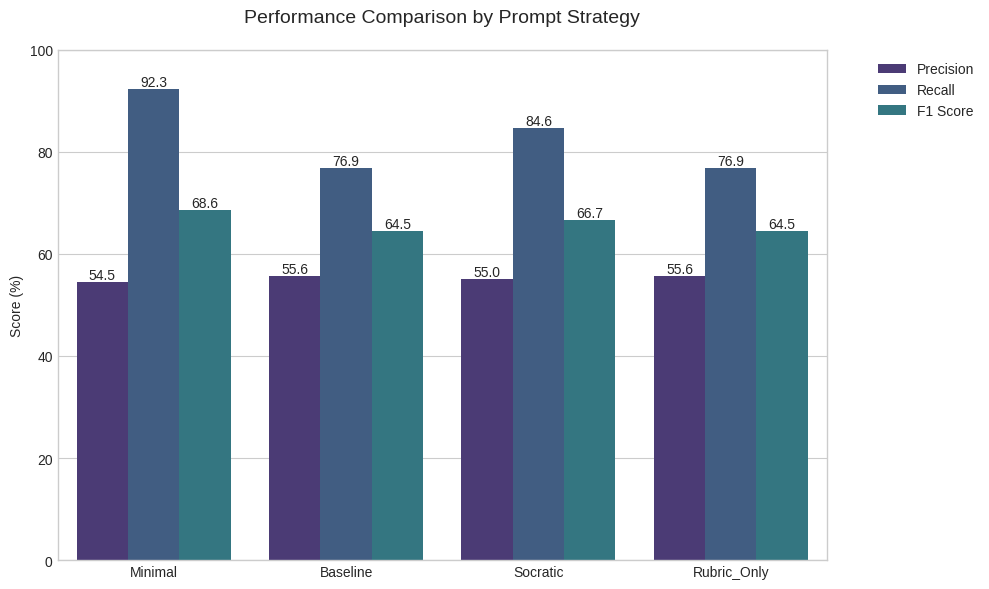
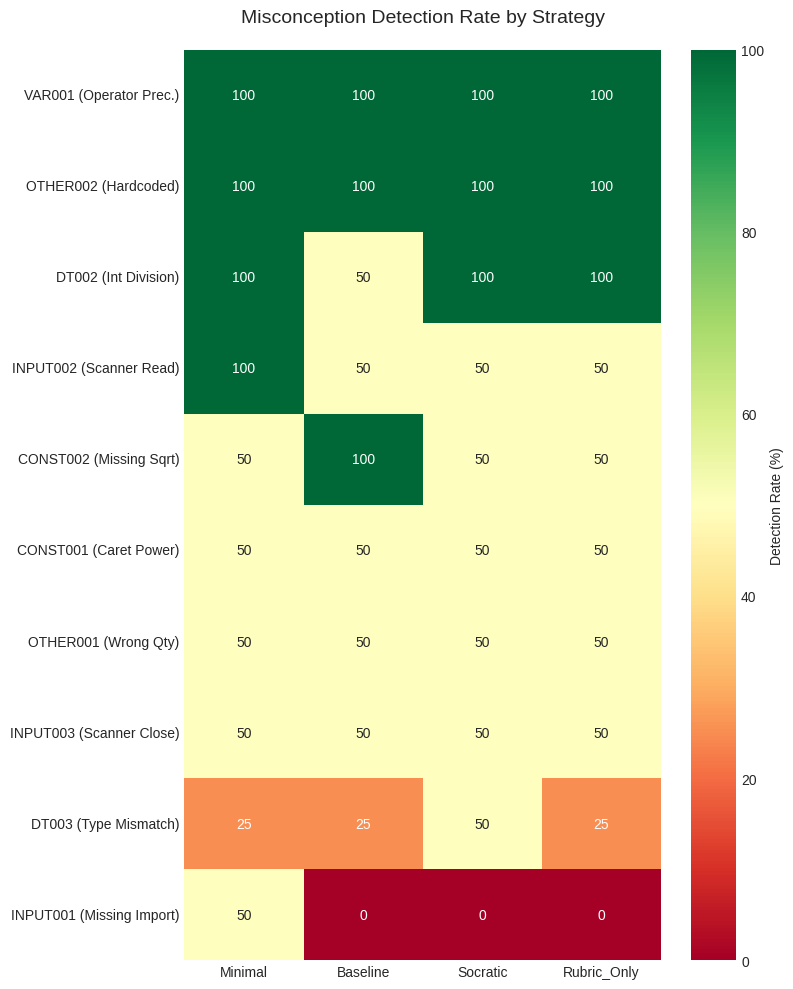
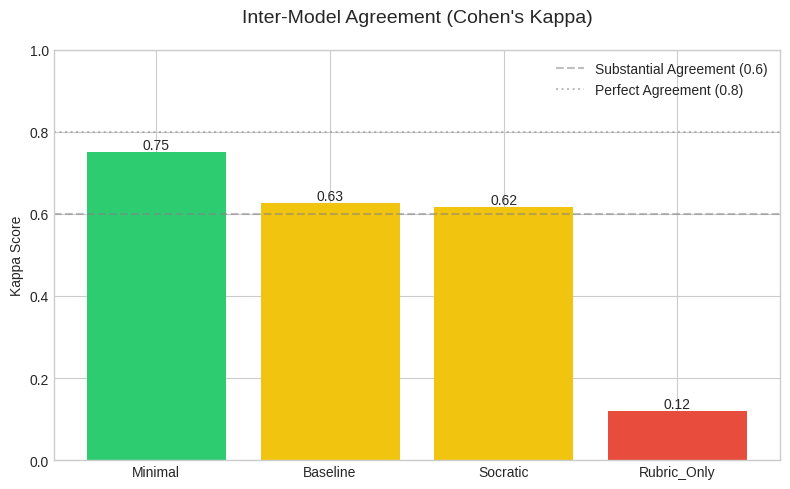

The matplotlib source for these figures, in order:
from pathlib import Path

import matplotlib.pyplot as plt
import pandas as pd
import seaborn as sns

# Set style
plt.style.use("seaborn-v0_8-whitegrid")
sns.set_palette("viridis")

OUTPUT_DIR = Path("reports/figures")
OUTPUT_DIR.mkdir(parents=True, exist_ok=True)


def load_data():
    # Load analytics data (simulated loading for now based on report data structure)
    # Ideally this should import from utils.analytics but we want standalone generation

    strategies = ["Minimal", "Baseline", "Socratic", "Rubric_Only"]
    metrics = {
        "Precision": [54.5, 55.6, 55.0, 55.6],
        "Recall": [92.3, 76.9, 84.6, 76.9],
        "F1 Score": [68.6, 64.5, 66.7, 64.5],
    }
    return strategies, metrics


def generate_strategy_comparison_chart():
    strategies, metrics = load_data()

    df = pd.DataFrame(metrics, index=strategies)
    df = df.reset_index().melt(id_vars="index", var_name="Metric", value_name="Score")
    df.rename(columns={"index": "Strategy"}, inplace=True)

    plt.figure(figsize=(10, 6))
    ax = sns.barplot(data=df, x="Strategy", y="Score", hue="Metric")

    plt.title("Performance Comparison by Prompt Strategy", fontsize=14, pad=20)
    plt.ylim(0, 100)
    plt.ylabel("Score (%)")
    plt.xlabel("")
    plt.legend(bbox_to_anchor=(1.05, 1), loc="upper left")

    # Add values on bars
    for container in ax.containers:
        ax.bar_label(container, fmt="%.1f")

    plt.tight_layout()
    plt.savefig(OUTPUT_DIR / "strategy_comparison.png", dpi=300)
    print(f"Saved {OUTPUT_DIR}/strategy_comparison.png")


def generate_misconception_heatmap():
    # Data from the report (Detection Rates)
    data = {
        "VAR001 (Operator Prec.)": [100, 100, 100, 100],
        "OTHER002 (Hardcoded)": [100, 100, 100, 100],
        "DT002 (Int Division)": [100, 50, 100, 100],
        "INPUT002 (Scanner Read)": [100, 50, 50, 50],
        "CONST002 (Missing Sqrt)": [50, 100, 50, 50],
        "CONST001 (Caret Power)": [50, 50, 50, 50],
        "OTHER001 (Wrong Qty)": [50, 50, 50, 50],
        "INPUT003 (Scanner Close)": [50, 50, 50, 50],
        "DT003 (Type Mismatch)": [25, 25, 50, 25],
        "INPUT001 (Missing Import)": [50, 0, 0, 0],
    }

    strategies = ["Minimal", "Baseline", "Socratic", "Rubric_Only"]

    # Transpose for Heatmap (Rows=Misconceptions, Cols=Strategies)
    heatmap_data = pd.DataFrame(data).T
    heatmap_data.columns = strategies

    plt.figure(figsize=(8, 10))
    sns.heatmap(
        heatmap_data,
        annot=True,
        fmt="d",
        cmap="RdYlGn",
        vmin=0,
        vmax=100,
        cbar_kws={"label": "Detection Rate (%)"},
    )

    plt.title("Misconception Detection Rate by Strategy", fontsize=14, pad=20)
    plt.tight_layout()
    plt.savefig(OUTPUT_DIR / "misconception_heatmap.png", dpi=300)
    print(f"Saved {OUTPUT_DIR}/misconception_heatmap.png")


def generate_model_agreement_heatmap():
    # Cohen's Kappa data
    data = [
        [1.0, 0.75, 0.63, 0.62, 0.12],  # Dummy diagonal + values
        [0.75, 1.0, 0.0, 0.0, 0.0],
    ]
    # This is harder to visualize without full matrix.
    # Let's do a simple bar chart for Agreement (Kappa) per Strategy instead.

    strategies = ["Minimal", "Baseline", "Socratic", "Rubric_Only"]
    kappas = [0.7512, 0.6277, 0.6173, 0.1209]

    plt.figure(figsize=(8, 5))
    bars = plt.bar(strategies, kappas, color=["#2ecc71", "#f1c40f", "#f1c40f", "#e74c3c"])

    plt.axhline(y=0.6, color="gray", linestyle="--", alpha=0.5, label="Substantial Agreement (0.6)")
    plt.axhline(y=0.8, color="gray", linestyle=":", alpha=0.5, label="Perfect Agreement (0.8)")

    plt.title("Inter-Model Agreement (Cohen's Kappa)", fontsize=14, pad=20)
    plt.ylabel("Kappa Score")
    plt.ylim(0, 1.0)

    # Add value labels
    for bar in bars:
        height = bar.get_height()
        plt.text(
            bar.get_x() + bar.get_width() / 2.0, height, f"{height:.2f}", ha="center", va="bottom"
        )

    plt.legend()
    plt.tight_layout()
    plt.savefig(OUTPUT_DIR / "model_agreement.png", dpi=300)
    print(f"Saved {OUTPUT_DIR}/model_agreement.png")


if __name__ == "__main__":
    print("Generating visualizations...")
    generate_strategy_comparison_chart()
    generate_misconception_heatmap()
    generate_model_agreement_heatmap()
    print("Done.")
